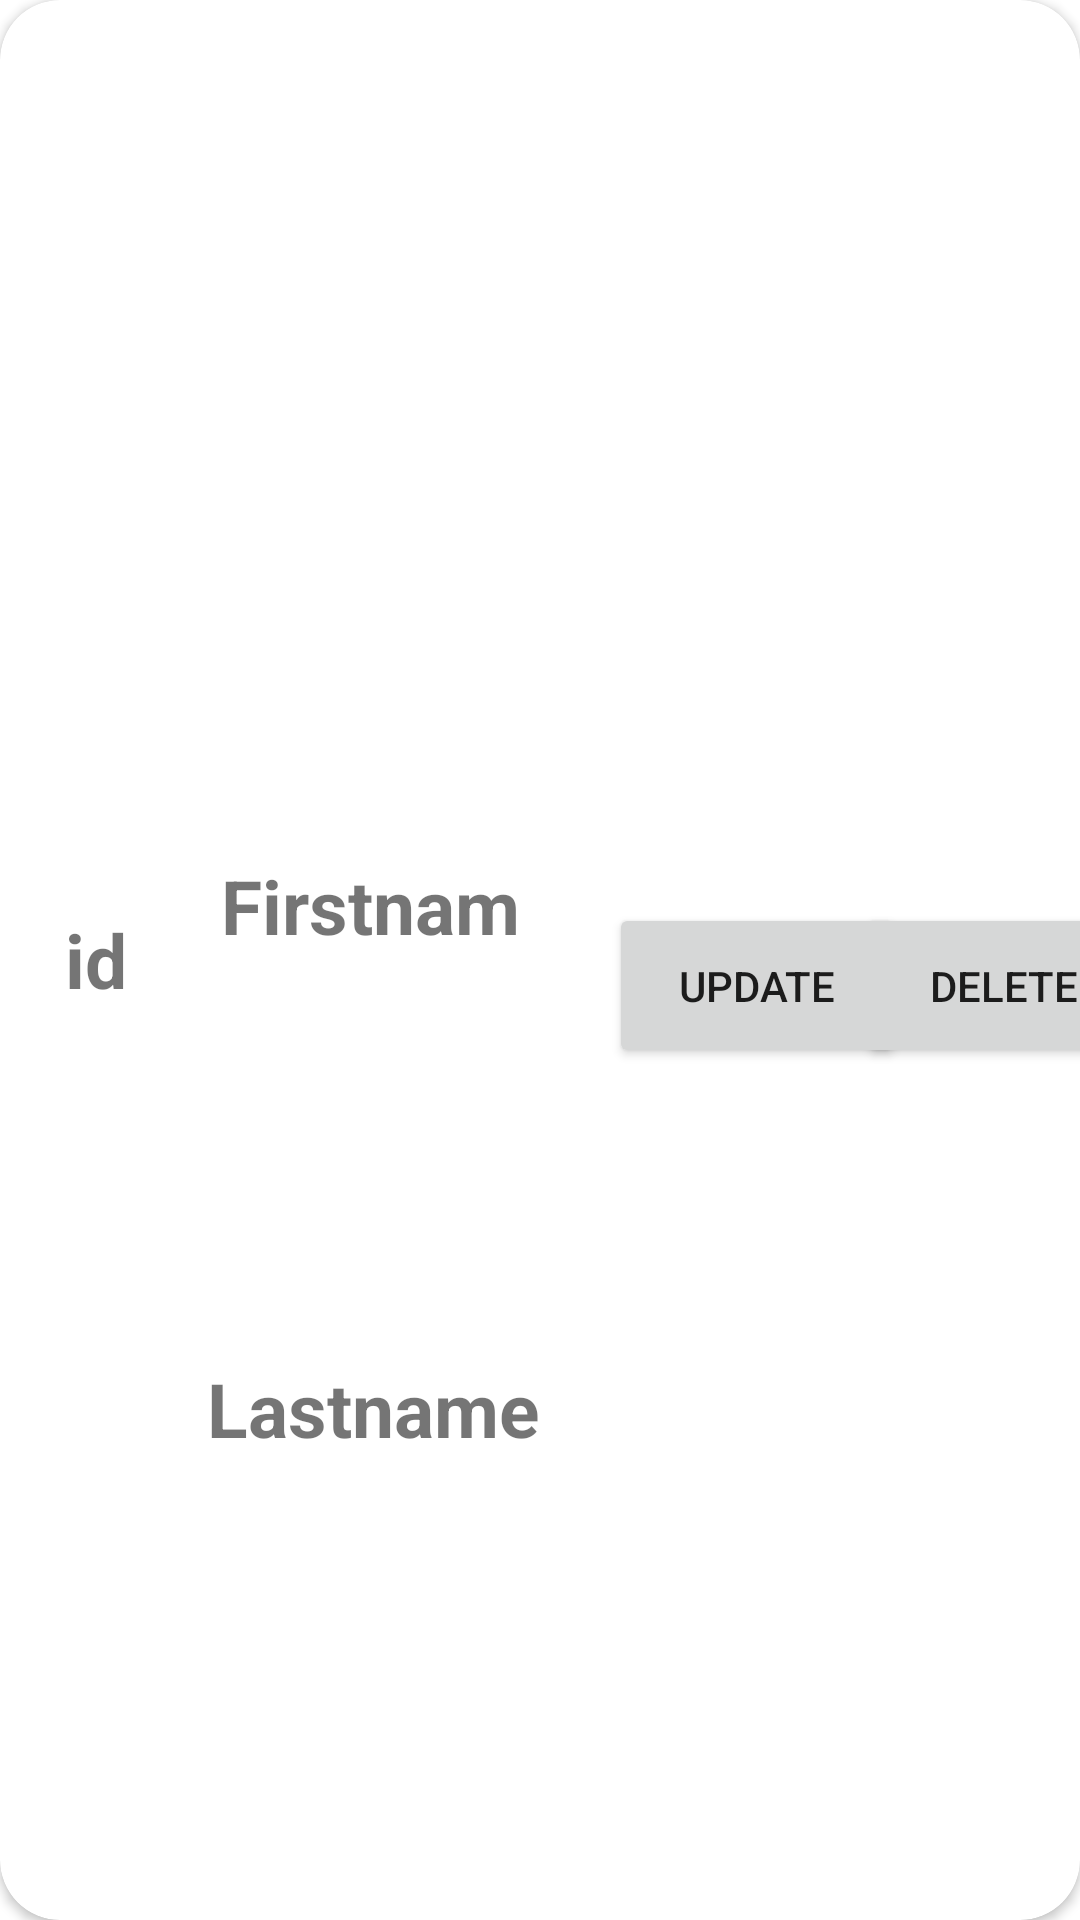

Reconstruct the res/layout file that produces this screen, plus the resources it refers to.
<!-- AndroidManifest.xml: application theme Theme.SqLite -->
<!-- res/layout/employee.xml -->
<?xml version="1.0" encoding="utf-8"?>
<androidx.cardview.widget.CardView xmlns:android="http://schemas.android.com/apk/res/android"
    xmlns:app="http://schemas.android.com/apk/res-auto"
    xmlns:tools="http://schemas.android.com/tools"
    android:layout_width="match_parent"
    android:layout_height="wrap_content"
    app:cardCornerRadius="20dp"
    android:layout_margin="3dp"
>
<androidx.constraintlayout.widget.ConstraintLayout
    android:layout_width="match_parent"
    android:layout_height="match_parent">

    <TextView
        android:id="@+id/tv_id"
        android:layout_width="56dp"
        android:layout_height="70dp"
        android:layout_marginStart="4dp"
        android:layout_marginTop="16dp"
        android:layout_marginBottom="16dp"
        android:text="@string/tv_id_text"
        android:textSize="25sp"
        android:gravity="center"
        android:textStyle="bold"
        app:layout_constraintBottom_toBottomOf="parent"
        app:layout_constraintStart_toStartOf="parent"
        app:layout_constraintTop_toTopOf="parent" />

    <TextView
        android:id="@+id/tv_firstname"
        android:layout_width="111dp"
        android:layout_height="31dp"
        android:layout_marginStart="8dp"
        android:gravity="center"
        android:text="@string/tv_firstname_text"
        android:textSize="25sp"
        android:textStyle="bold"
        app:layout_constraintStart_toEndOf="@+id/tv_id"
        app:layout_constraintTop_toTopOf="@+id/tv_id" />

    <TextView
        android:id="@+id/tv_lastname"
        android:layout_width="113dp"
        android:layout_height="30dp"
        android:layout_marginStart="8dp"
        android:layout_marginTop="24dp"
        android:layout_marginBottom="45dp"
        android:gravity="center"
        android:text="@string/tv_lastname_text"
        android:textSize="25sp"
        android:textStyle="bold"
        app:layout_constraintBottom_toBottomOf="parent"
        app:layout_constraintEnd_toEndOf="@+id/tv_firstname"
        app:layout_constraintHorizontal_bias="0.0"
        app:layout_constraintStart_toEndOf="@+id/tv_id"
        app:layout_constraintTop_toBottomOf="@+id/tv_firstname" />

    <Button
        android:id="@+id/btn_update"
        android:layout_width="98dp"
        android:layout_height="55dp"
        android:layout_marginStart="24dp"
        android:layout_marginTop="16dp"
        android:layout_marginBottom="31dp"
        android:text="@string/btn_update_text"
        app:layout_constraintBottom_toBottomOf="parent"
        app:layout_constraintStart_toEndOf="@+id/tv_firstname"
        app:layout_constraintTop_toTopOf="@+id/tv_firstname"
        app:layout_constraintVertical_bias="0.0" />

    <Button
        android:id="@+id/btn_delete"
        android:layout_width="98dp"
        android:layout_height="55dp"
        android:layout_marginStart="8dp"
        android:text="@string/btn_delete_text"
        app:layout_constraintBottom_toBottomOf="@+id/btn_update"
        app:layout_constraintEnd_toEndOf="parent"
        app:layout_constraintStart_toEndOf="@+id/btn_update"
        app:layout_constraintTop_toTopOf="@+id/btn_update" />
</androidx.constraintlayout.widget.ConstraintLayout>
</androidx.cardview.widget.CardView>
<!-- resources referenced by this layout -->
<resources>
  <string name="btn_delete_text">Delete</string>
  <string name="btn_update_text">Update</string>
  <string name="tv_firstname_text">Firstname</string>
  <string name="tv_id_text">id</string>
  <string name="tv_lastname_text">Lastname</string>
  <style name="Theme.SqLite" parent="Theme.MaterialComponents.DayNight.DarkActionBar">
          
          <item name="colorPrimary">@color/purple_500</item>
          <item name="colorPrimaryVariant">@color/purple_700</item>
          <item name="colorOnPrimary">@color/white</item>
          
          <item name="colorSecondary">@color/teal_200</item>
          <item name="colorSecondaryVariant">@color/teal_700</item>
          <item name="colorOnSecondary">@color/black</item>
          
          <item name="android:statusBarColor" tools:targetApi="l">?attr/colorPrimaryVariant</item>
          
      </style>
  <!-- not gathered from this repository: default colours our renderer supplied (Android Studio template values) -->
  <color name="purple_500">#FF6200EE</color>
  <color name="purple_700">#FF3700B3</color>
  <color name="teal_200">#FF03DAC5</color>
  <color name="teal_700">#FF018786</color>
  <color name="black">#FF000000</color>
  <color name="white">#FFFFFFFF</color>
</resources>
